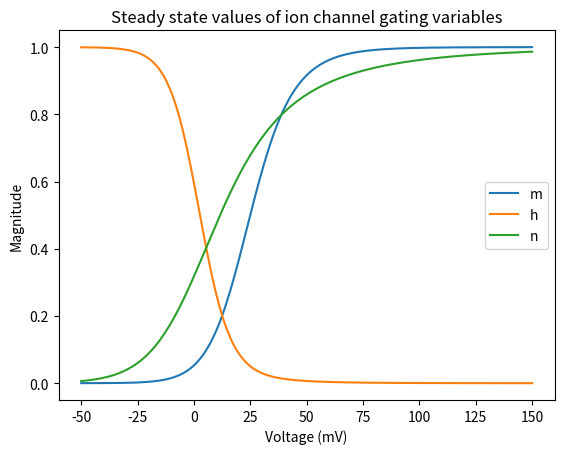
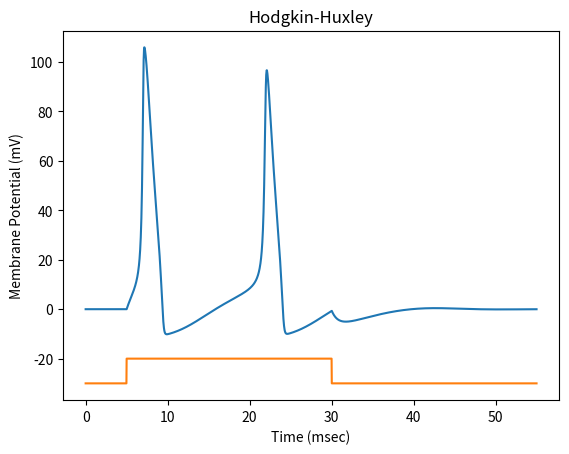

Generate these figures, in order, with matplotlib:
# -*- coding: utf-8 -*-
from __future__ import division
import numpy as np
import matplotlib.pylab as plt

"""
The Hodgkin-Huxley model is based on voltage-clamp experiments on the squid giant axon, the model incorporates 
voltage-sensitive ion channels into the circuit model of the membrane to describe the generation and propagation
of action potentials.

The two sodium (m, h) and one potassium (n) variables effect the relative conductances of their respective ion channels. 
As the channels open or close, the ionic currents contributed by each can either depolarize or hyperpolarize the membrane
potential of the cell. This will give rise to the action potential phenomena given sufficient input current.
"""


# K channel
alpha_n = np.vectorize(lambda v: 0.01*(-v + 10)/(np.exp((-v + 10)/10) - 1) if v != 10 else 0.1)
beta_n  = lambda v: 0.125*np.exp(-v/80)
n_inf   = lambda v: alpha_n(v)/(alpha_n(v) + beta_n(v))

# Na channel (activating)
alpha_m = np.vectorize(lambda v: 0.1*(-v + 25)/(np.exp((-v + 25)/10) - 1) if v != 25 else 1)
beta_m  = lambda v: 4*np.exp(-v/18)
m_inf   = lambda v: alpha_m(v)/(alpha_m(v) + beta_m(v))

# Na channel (inactivating)
alpha_h = lambda v: 0.07*np.exp(-v/20)
beta_h  = lambda v: 1/(np.exp((-v + 30)/10) + 1)
h_inf   = lambda v: alpha_h(v)/(alpha_h(v) + beta_h(v))

### channel activity ###
v = np.arange(-50,151) # mV
fig2=plt.figure()
plt.plot(v, m_inf(v), v, h_inf(v), v, n_inf(v))
plt.legend(('m','h','n'))
plt.title('Steady state values of ion channel gating variables')
plt.ylabel('Magnitude')
plt.xlabel('Voltage (mV)')

## setup parameters and state variables
T     = 55    # ms
dt    = 0.025 # ms
time  = np.arange(0,T+dt,dt)

## HH Parameters
V_rest  = 0      # mV
Cm      = 1      # uF/cm2
gbar_Na = 120    # mS/cm2
gbar_K  = 36     # mS/cm2
gbar_l  = 0.3    # mS/cm2
E_Na    = 115    # mV
E_K     = -12    # mV
E_l     = 10.613 # mV

Vm      = np.zeros(len(time)) # mV
Vm[0]   = V_rest
m       = m_inf(V_rest)      
h       = h_inf(V_rest)
n       = n_inf(V_rest)

## Stimulus
I = np.zeros(len(time))
for i, t in enumerate(time):
  if 5 <= t <= 30: I[i] = 10 # uA/cm2

## Simulate Model
for i in range(1,len(time)):
  g_Na = gbar_Na*(m**3)*h
  g_K  = gbar_K*(n**4)
  g_l  = gbar_l

  m += dt*(alpha_m(Vm[i-1])*(1 - m) - beta_m(Vm[i-1])*m)
  h += dt*(alpha_h(Vm[i-1])*(1 - h) - beta_h(Vm[i-1])*h)
  n += dt*(alpha_n(Vm[i-1])*(1 - n) - beta_n(Vm[i-1])*n)

  Vm[i] = Vm[i-1] + (I[i-1] - g_Na*(Vm[i-1] - E_Na) - g_K*(Vm[i-1] - E_K) - g_l*(Vm[i-1] - E_l)) / Cm * dt 

## plot membrane potential trace
fig=plt.figure()
plt.plot(time, Vm, time, -30+I)
plt.title('Hodgkin-Huxley')
plt.ylabel('Membrane Potential (mV)')
plt.xlabel('Time (msec)')

plt.show()
